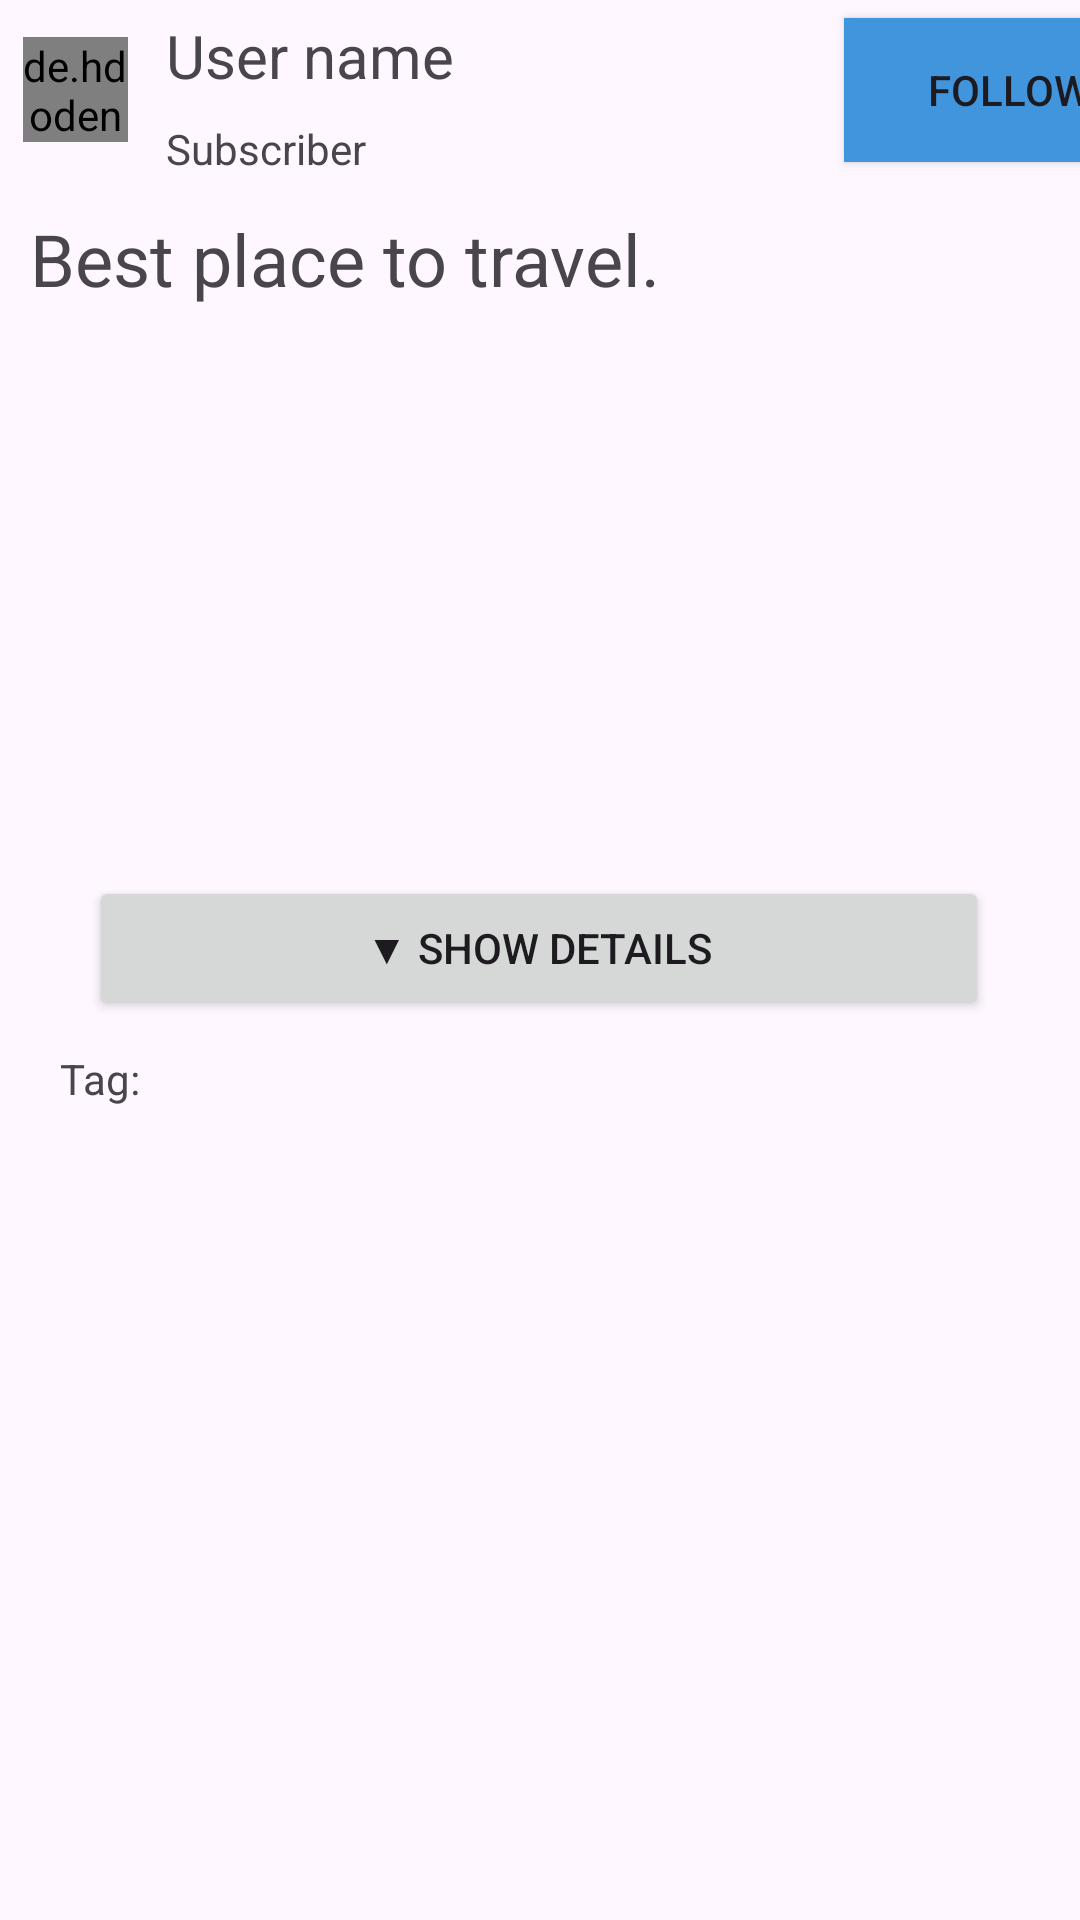

This screen was rendered from an Android layout file. Write that file and the resources it references.
<!-- AndroidManifest.xml: activity theme Theme.Bohemian -->
<!-- res/layout/review_detail.xml -->
<?xml version="1.0" encoding="utf-8"?>
<androidx.constraintlayout.widget.ConstraintLayout xmlns:android="http://schemas.android.com/apk/res/android"

    xmlns:app="http://schemas.android.com/apk/res-auto"
    xmlns:tools="http://schemas.android.com/tools"
    android:layout_width="match_parent"
    android:layout_height="wrap_content"
    android:orientation="vertical">

    <LinearLayout
        android:id="@+id/linearLayout"
        android:layout_width="match_parent"
        android:layout_height="60dp"
        android:gravity="center_vertical"
        android:orientation="horizontal"
        app:layout_constraintEnd_toEndOf="parent"
        app:layout_constraintStart_toStartOf="parent"
        app:layout_constraintTop_toTopOf="parent">

        <de.hdodenhof.circleimageview.CircleImageView
            android:id="@+id/profile_image"
            android:layout_width="35dp"
            android:layout_height="35dp"
            android:layout_margin="7.5dp"
            android:src="@mipmap/ic_launcher"
            app:civ_border_color="#2196F3"
            app:civ_border_overlay="true"
            app:civ_border_width="3.5dp"
            tools:ignore="MissingClass" />

        <LinearLayout
            android:layout_width="221dp"
            android:layout_height="match_parent"
            android:orientation="vertical">

            <TextView
                android:id="@+id/user_name"
                android:layout_width="wrap_content"
                android:layout_height="35dp"
                android:layout_marginLeft="5dp"
                android:layout_marginTop="5dp"
                android:text="User name"
                android:textAlignment="center"
                android:textSize="20dp" />

            <TextView
                android:id="@+id/user_subscriber"
                android:layout_width="wrap_content"
                android:layout_height="25dp"
                android:layout_marginLeft="5dp"
                android:text="Subscriber" />
        </LinearLayout>

        <Button
            android:id="@+id/btn_follow"
            android:layout_width="110dp"
            android:layout_height="wrap_content"
            android:layout_marginLeft="10dp"
            android:layout_marginRight="10dp"
            android:layout_weight="0"
            android:background="#4095DD"
            android:text="Follow" />


    </LinearLayout>

    <TextView
        android:id="@+id/textView_title"
        android:layout_width="0dp"
        android:layout_height="40dp"
        android:layout_marginTop="10dp"
        android:layout_marginLeft="10dp"
        android:text="Best place to travel."
        android:textSize="24sp"
        app:layout_constraintEnd_toEndOf="parent"
        app:layout_constraintHorizontal_bias="0.0"
        app:layout_constraintStart_toStartOf="parent"
        app:layout_constraintTop_toBottomOf="@+id/linearLayout" />

    

    <LinearLayout
        android:layout_width="match_parent"
        android:layout_height="40dp"
        android:layout_marginTop="10dp"
        app:layout_constraintTop_toBottomOf="@+id/btn_showDetails"
        tools:layout_editor_absoluteX="0dp">

        <TextView
            android:id="@+id/textView10"
            android:layout_width="40dp"
            android:layout_height="match_parent"
            android:layout_marginLeft="20dp"
            android:layout_weight="0"
            android:text="Tag: " />

        <LinearLayout
            android:id="@+id/reviewTagsContainer"
            android:layout_width="match_parent"
            android:layout_height="match_parent"
            android:layout_weight="0"
            android:orientation="horizontal"></LinearLayout>

    </LinearLayout>

    <FrameLayout
        android:id="@+id/frameLayout"
        android:layout_width="match_parent"
        android:layout_height="170dp"
        android:layout_gravity="center"
        android:layout_margin="8dp"
        android:layout_marginTop="24dp"
        app:layout_constraintTop_toBottomOf="@+id/textView_title"
        tools:ignore="MissingConstraints"
        tools:layout_editor_absoluteX="9dp">

        <ScrollView
            android:layout_width="match_parent"
            android:layout_height="match_parent">

            <LinearLayout
                android:id="@+id/addStoryImageContainer"
                android:layout_width="match_parent"
                android:layout_height="wrap_content"
                android:orientation="horizontal" />
        </ScrollView>
    </FrameLayout>

    <Button
        android:id="@+id/btn_showDetails"
        android:layout_width="300dp"
        android:layout_height="wrap_content"
        android:layout_marginStart="141dp"
        android:layout_marginTop="4dp"
        android:layout_marginEnd="142dp"
        android:text="▼ show details"
        app:layout_constraintEnd_toEndOf="parent"
        app:layout_constraintStart_toStartOf="parent"
        app:layout_constraintTop_toBottomOf="@+id/frameLayout" />


</androidx.constraintlayout.widget.ConstraintLayout>
<!-- resources referenced by this layout -->
<resources>
  <style name="Theme.Bohemian" parent="Base.Theme.Bohemian" />
  <style name="Base.Theme.Bohemian" parent="Theme.Material3.DayNight.NoActionBar">
          
          
      </style>
</resources>
